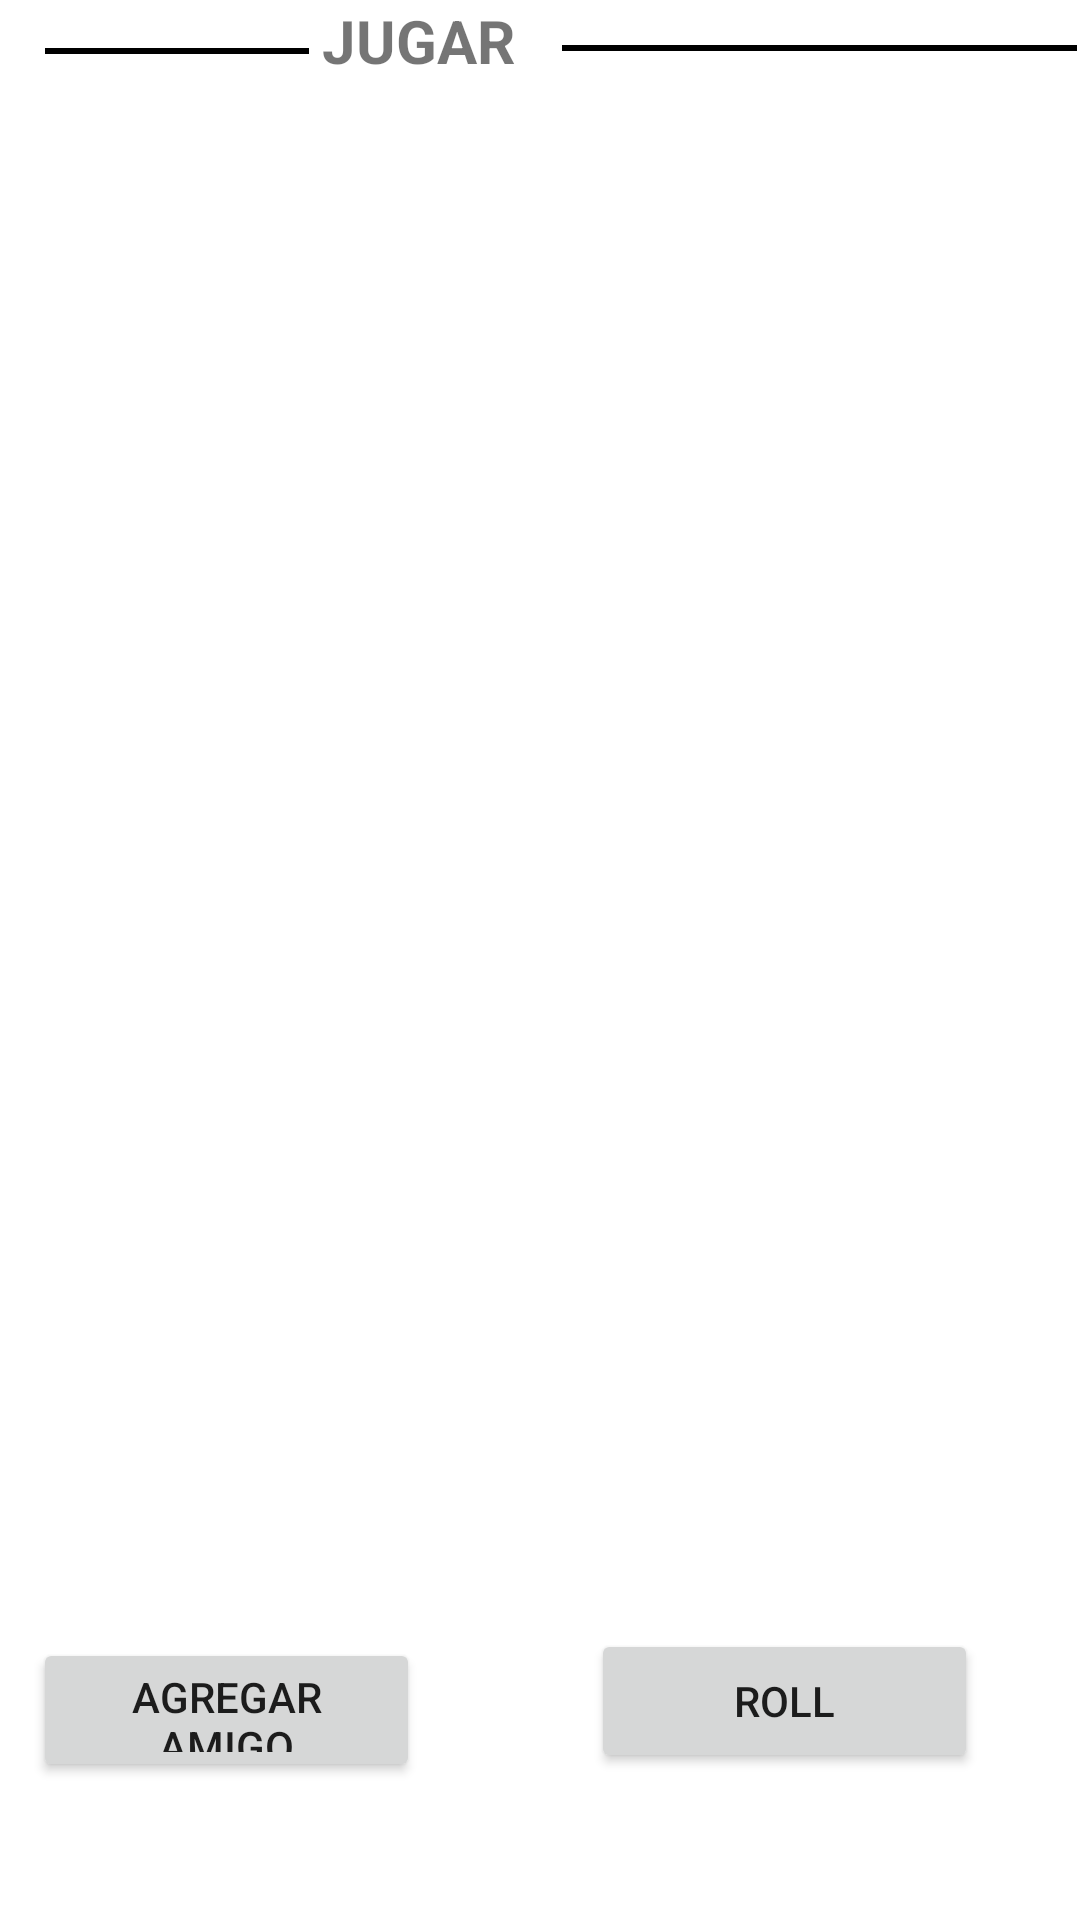

Produce the Android XML layout that renders to this screen, including the resource entries it uses.
<!-- AndroidManifest.xml: application theme Theme.PichangApp -->
<!-- res/layout/fragment_game.xml -->
<?xml version="1.0" encoding="utf-8"?>
<androidx.constraintlayout.widget.ConstraintLayout xmlns:android="http://schemas.android.com/apk/res/android"
    xmlns:app="http://schemas.android.com/apk/res-auto"
    xmlns:tools="http://schemas.android.com/tools"
    android:layout_width="match_parent"
    android:layout_height="match_parent"
    android:layout_marginStart="10sp"
    android:layout_marginTop="30sp"
    android:layout_marginEnd="10sp"
    android:layout_marginBottom="30sp">

    <RelativeLayout

        android:id="@+id/expandaayout"
        android:layout_width="0dp"
        android:layout_height="738dp"
        android:layout_marginStart="1dp"
        android:layout_marginEnd="1dp"
        android:background="@drawable/round_corner"
        android:orientation="vertical"
        app:layout_constraintEnd_toEndOf="parent"
        app:layout_constraintHorizontal_bias="1.0"
        app:layout_constraintStart_toStartOf="parent"
        app:layout_constraintTop_toTopOf="parent">


        <ImageView
            android:id="@+id/imageView"
            android:layout_width="225dp"
            android:layout_height="272dp"
            android:layout_alignParentEnd="true"
            android:layout_alignParentBottom="true"
            android:layout_marginEnd="5dp"
            android:layout_marginBottom="421dp"
            tools:srcCompat="@drawable/dice_dimen_3" />


        <Button
            android:id="@+id/RollButton"
            android:layout_width="150dp"
            android:layout_height="wrap_content"
            android:layout_alignStart="@+id/powerButton"
            android:layout_alignTop="@+id/imageView"
            android:layout_alignParentEnd="true"
            android:layout_alignParentBottom="true"
            android:layout_marginStart="186dp"
            android:layout_marginTop="498dp"
            android:layout_marginEnd="33dp"
            android:layout_marginBottom="147dp"
            android:drawableStart="@drawable/round_corner"
            android:text="Roll" />

        <Button
            android:id="@+id/powerButton"
            android:layout_width="150dp"
            android:layout_height="wrap_content"
            android:layout_alignParentTop="true"
            android:layout_alignParentEnd="true"
            android:layout_alignParentBottom="true"
            android:layout_marginStart="10dp"
            android:layout_marginTop="546dp"
            android:layout_marginEnd="219dp"
            android:layout_marginBottom="144dp"
            android:drawableStart="@drawable/round_corner"
            android:text="Agregar amigo" />

        <androidx.recyclerview.widget.RecyclerView
            android:id="@+id/ActiveLobbyPlayersListView"
            android:layout_width="192dp"
            android:layout_height="325dp"
            android:layout_alignTop="@+id/imageView"
            android:layout_alignParentBottom="true"
            android:layout_marginTop="7dp"

            android:layout_marginEnd="23dp"
            android:layout_marginBottom="361dp"
            android:layout_toStartOf="@+id/imageView"
            android:scrollbars="vertical"
            app:layout_constraintRight_toRightOf="parent"
            app:layout_constraintStart_toStartOf="parent" />

        <TextView
            android:id="@+id/textTotal"
            android:layout_width="70sp"
            android:layout_height="30sp"
            android:layout_above="@+id/imageView"
            android:layout_alignStart="@+id/imageView"
            android:layout_alignParentEnd="true"

            android:layout_marginStart="-22dp"
            android:layout_marginEnd="182dp"
            android:layout_marginBottom="15dp"
            android:text="JUGAR"
            android:textSize="20sp"
            android:textStyle="bold" />

        <View
            android:layout_width="200sp"
            android:layout_height="2sp"
            android:layout_alignStart="@+id/textTotal"
            android:layout_alignEnd="@+id/textTotal"
            android:layout_alignParentTop="true"
            android:layout_alignParentBottom="true"
            android:layout_marginStart="80dp"
            android:layout_marginTop="15dp"
            android:layout_marginEnd="-211dp"
            android:layout_marginBottom="721dp"
            android:background="#000000" />

        <View
            android:layout_width="200sp"
            android:layout_height="2sp"
            android:layout_alignStart="@+id/ActiveLobbyPlayersListView"
            android:layout_alignParentBottom="true"
            android:layout_marginStart="14dp"
            android:layout_marginEnd="26dp"
            android:layout_marginBottom="720dp"
            android:layout_toStartOf="@+id/textTotal"
            android:background="#000000" />


    </RelativeLayout>


</androidx.constraintlayout.widget.ConstraintLayout>
<!-- resources referenced by this layout -->
<resources>
  <style name="Theme.PichangApp" parent="Theme.MaterialComponents.DayNight.DarkActionBar">
          
          <item name="colorPrimary">@color/purple_500</item>
          <item name="colorPrimaryVariant">@color/purple_700</item>
          <item name="colorOnPrimary">@color/white</item>
          
          <item name="colorSecondary">@color/teal_200</item>
          <item name="colorSecondaryVariant">@color/teal_700</item>
          <item name="colorOnSecondary">@color/black</item>
          
          <item name="android:statusBarColor" tools:targetApi="l">?attr/colorPrimaryVariant</item>
          
      </style>
  <color name="purple_500">#80CBC4</color>
  <color name="purple_700">#80CBC4</color>
  <color name="white">#FFFFFFFF</color>
  <color name="teal_200">#FF03DAC5</color>
  <color name="teal_700">#FF018786</color>
  <color name="black">#FF000000</color>
</resources>
